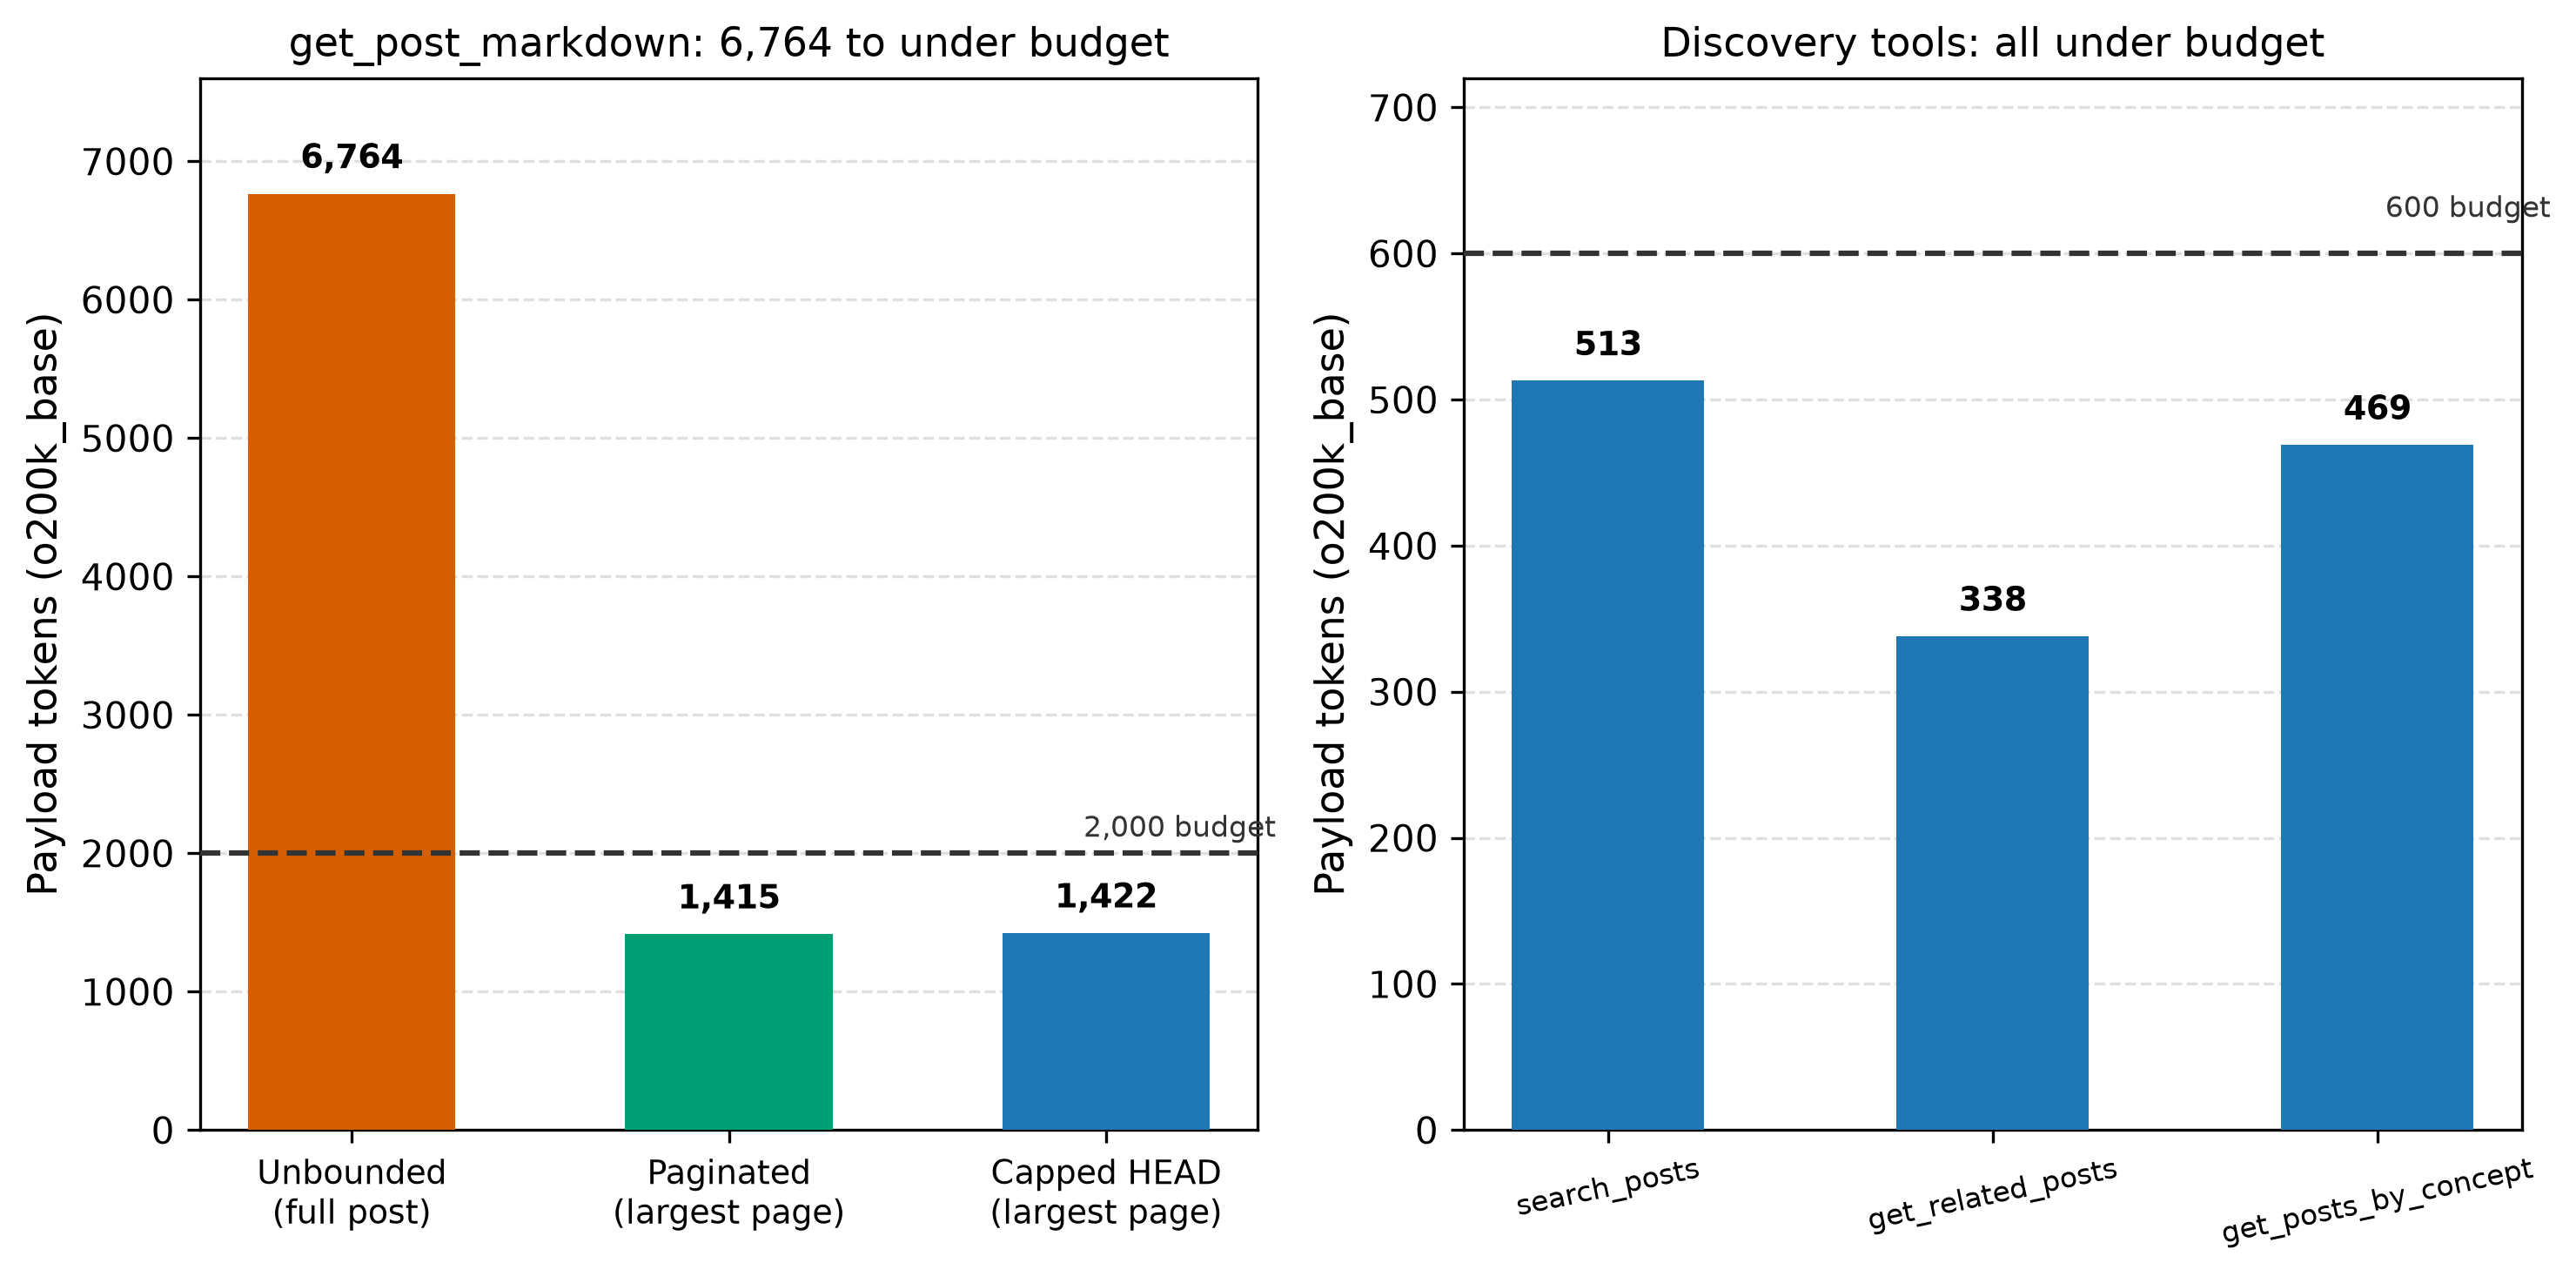

This figure's Python source:
# SPDX-License-Identifier: Apache-2.0
# WebMCP payload token counts at three site commits vs the 2,000 and
# 600 token budgets. Source: docs/audit/2026-10-04-webmcp-payload.json.
# Rendered output is an opaque PNG (300 dpi), following the house
# figure standard in clouatre-labs/prompt-repetition-experiments.

import json
from pathlib import Path

import matplotlib

matplotlib.use("Agg")
import matplotlib.pyplot as plt

REPO = Path(__file__).resolve().parents[1]
payload = json.loads(
    (REPO / "docs/audit/2026-10-04-webmcp-payload.json").read_text()
)
points = {p["label"]: p for p in payload["points"]}

fig, (ax1, ax2) = plt.subplots(1, 2, figsize=(10, 5))

# Panel 1: get_post_markdown response size at the three commits.
stages = [
    ("Unbounded\n(full post)",
     points["unbounded"]["audited_post_full_tokens"]),
    ("Paginated\n(largest page)", max(
        r["tokens"] for r in points["paginated"]["rows"]
        if r["tool"] == "get_post_markdown"
    )),
    ("Capped HEAD\n(largest page)", max(
        r["tokens"] for r in points["head"]["rows"]
        if r["tool"] == "get_post_markdown"
    )),
]
colors = ["#D55E00", "#009E73", "#1f77b4"]
bars = ax1.bar([s[0] for s in stages], [s[1] for s in stages],
               color=colors, width=0.55, zorder=3)
for bar, (_, v) in zip(bars, stages):
    ax1.text(bar.get_x() + bar.get_width() / 2, v + 130, f"{v:,}",
             ha="center", va="bottom", fontsize=9, fontweight="bold")
ax1.axhline(2000, color="0.2", linestyle="--", linewidth=1.5, zorder=4)
ax1.text(2.45, 2120, "2,000 budget", fontsize=8, ha="right", color="0.2")
ax1.set_ylabel("Payload tokens (o200k_base)", fontsize=11)
ax1.set_title("get_post_markdown: 6,764 to under budget", fontsize=11)
ax1.set_ylim(0, 7600)
ax1.yaxis.grid(True, linestyle="--", alpha=0.4, zorder=0)
ax1.set_axisbelow(True)
ax1.tick_params(axis="x", labelsize=9)

# Panel 2: discovery tools at HEAD vs their 600 token budget.
tools = ["search_posts", "get_related_posts", "get_posts_by_concept"]
rows = {r["tool"]: r["tokens"] for r in points["head"]["rows"]
        if r["tool"] in tools}
bars2 = ax2.bar(tools, [rows[t] for t in tools], color="#1f77b4",
                width=0.5, zorder=3)
for bar, t in zip(bars2, tools):
    ax2.text(bar.get_x() + bar.get_width() / 2,
             bar.get_height() + 12, f"{rows[t]:,}",
             ha="center", va="bottom", fontsize=9, fontweight="bold")
ax2.axhline(600, color="0.2", linestyle="--", linewidth=1.5, zorder=4)
ax2.text(2.45, 625, "600 budget", fontsize=8, ha="right", color="0.2")
ax2.set_title("Discovery tools: all under budget", fontsize=11)
ax2.set_ylim(0, 720)
ax2.set_ylabel("Payload tokens (o200k_base)", fontsize=11)
ax2.yaxis.grid(True, linestyle="--", alpha=0.4, zorder=0)
ax2.set_axisbelow(True)
ax2.tick_params(axis="x", labelsize=8, rotation=12)

fig.tight_layout()
out = Path(__file__).with_suffix(".png")
fig.savefig(out, dpi=300, bbox_inches="tight")
print(f"Saved {out}")
